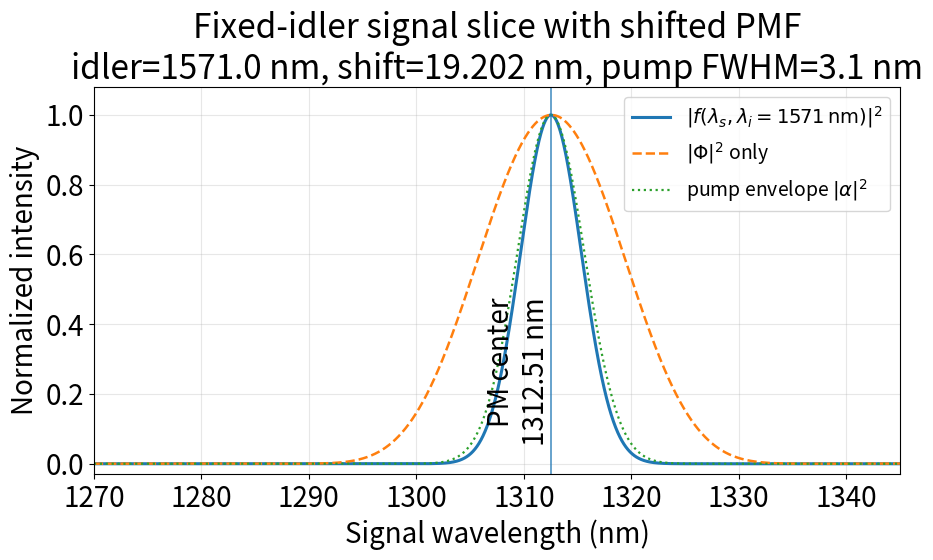

The script that saved this image:
# -*- coding: utf-8 -*-
"""
Fixed-idler slice of |f(lambda_s, lambda_i)|^2 for CPKTP.

Convention used here:
- The empirical wavelength correction is applied to the PMF idler coordinate only:
      lambda_i_phys_for_PMF = lambda_i_display - SHIFT_NM
  This follows the shifted-theory convention used in the previous plotting code.
- The pump envelope is calculated on the displayed experimental axes
  (lambda_s, lambda_i_display), so a 1310 nm + 1571 nm pair corresponds to ~714 nm pump.

Output:
- signal_slice_idler1571_f2.png
- signal_slice_idler1571_f2.csv
"""

import numpy as np
import matplotlib.pyplot as plt
from scipy.optimize import brentq

# ===================== User parameters =====================
FIXED_IDLER_DISPLAY_NM = 1571.0   # fixed idler wavelength on the displayed/experimental axis
SHIFT_NM = 19.20181446486231     # 1555.850 - 1536.6481855351376 nm
SIGNAL_MIN_NM = 1270.0
SIGNAL_MAX_NM = 1345.0
N_SIGNAL = 4001

PUMP_FWHM_NM = 3.08                # change this if needed; |f|^2 depends on pump bandwidth
PUMP_CENTER_MODE = "phasematched" # "phasematched" or "manual"
PUMP_CENTER_MANUAL_NM = 714.0     # used only when PUMP_CENTER_MODE = "manual"

QPM_PERIOD_UM = 37.71066
QPM_PERIOD_NM = QPM_PERIOD_UM * 1000.0
DOMAIN_WIDTH_NM = QPM_PERIOD_NM / 2.0
C_CONST = 299.792458              # same numerical convention as the previous code

OUT_PNG = "signal_slice_idler1571_f2_shift19p2018.png"
OUT_CSV = "signal_slice_idler1571_f2_shift19p2018.csv"

# ===================== Domain sequence =====================
_A_RAW = [
  1,1,1,1,1,1,1,1,1,1,1,1,1,1,1,1,1,
  1,-1,-1,-1,-1,-1,-1,-1,-1,-1,1,1,1,1,1,1,
  1,-1,-1,-1,-1,-1,-1,-1,1,1,1,-1,-1,-1,-1,-1,1,1,
  1,-1,-1,-1,1,1,1,-1,-1,-1,1,1,1,-1,-1,-1,
  1,-1,-1,-1,1,-1,-1,-1,1,-1,-1,-1,1,-1,1,1,1,-1,
  1,-1,1,1,1,-1,1,-1,1,-1,-1,-1,1,-1,1,-1,1,-1,
  1,-1,1,1,1,-1,1,-1,1,-1,1,-1,1,-1,1,-1,1,-1,
  1,-1,1,-1,1,-1,1,-1,1,-1,1,-1,1,-1,1,-1,1,-1,
  1,-1,1,-1,1,-1,1,-1,1,-1,1,-1,1,-1,1,-1,1,-1,1,
  1,1,-1,1,-1,1,-1,1,-1,1,-1,1,1,1,-1,1,-1,1,-1,1,
  1,1,-1,1,-1,-1,-1,1,-1,1,1,1,-1,1,-1,-1,-1,
  1,-1,-1,-1,1,1,1,-1,1,1,1,-1,-1,-1,1,1,
  1,-1,-1,-1,1,1,1,-1,-1,-1,-1,-1,1,1,1,1,
  1,-1,-1,-1,-1,-1,1,1,1,1,1,1,
  1,-1,-1,-1,-1,-1,-1,-1,-1,-1,-1,-1,1,1,1,1,1,1,1,
  1,1,1,1,1,1,1,1
]
A_SIGN = np.array(_A_RAW[:265], dtype=float)

# ===================== Sellmeier equations =====================
def _ny_um(u_um):
    return np.sqrt(3.45018 + 0.04341/(u_um*u_um - 0.04597) + 16.98825/(u_um*u_um - 39.43799))

def _nz_um(u_um):
    return np.sqrt(4.59423 + 0.06206/(u_um*u_um - 0.04763) + 110.80672/(u_um*u_um - 86.12171))

def n_p(lambda_nm):
    return _ny_um(np.asarray(lambda_nm, dtype=float) * 1e-3)

def n_s(lambda_nm):
    return _nz_um(np.asarray(lambda_nm, dtype=float) * 1e-3)

def n_i(lambda_nm):
    return _ny_um(np.asarray(lambda_nm, dtype=float) * 1e-3)

def lambda_p_from_si(lambda_s_nm, lambda_i_nm):
    lambda_s_nm = np.asarray(lambda_s_nm, dtype=float)
    lambda_i_nm = np.asarray(lambda_i_nm, dtype=float)
    return lambda_s_nm * lambda_i_nm / (lambda_s_nm + lambda_i_nm)

def k_material_nm(lambda_s_nm, lambda_i_nm):
    """Material phase mismatch without explicit grating vector, in rad/nm."""
    lambda_p_nm = lambda_p_from_si(lambda_s_nm, lambda_i_nm)
    return 2*np.pi * (
        n_p(lambda_p_nm)/lambda_p_nm
        - n_s(lambda_s_nm)/lambda_s_nm
        - n_i(lambda_i_nm)/lambda_i_nm
    )

def delta_k_qpm_nm(lambda_s_nm, lambda_i_nm):
    """First-order QPM condition helper: k_material + 2*pi/Lambda."""
    return k_material_nm(lambda_s_nm, lambda_i_nm) + 2*np.pi/QPM_PERIOD_NM

# ===================== PMF and pump envelope =====================
def pmf_amp_from_k(k_grid, domain_width_nm=DOMAIN_WIDTH_NM, domain_signs=A_SIGN):
    """
    Domain-engineered PMF amplitude. Input k_grid should be k_material, not k_material + G.
    Returns |Phi|.
    """
    k = np.asarray(k_grid, dtype=float) + 1e-15
    phi0 = k * domain_width_nm
    j = np.arange(domain_signs.size, dtype=float)

    # Vectorized sum over domains: sum_j A_j exp(i k d j)
    sum_term = np.exp(1j * np.outer(k.ravel() * domain_width_nm, j)) @ domain_signs
    sum_term = sum_term.reshape(k.shape)

    cell_term = (np.exp(-1j * k * domain_width_nm) - 1.0) / k
    return np.abs(sum_term * cell_term)

def solve_signal_for_fixed_idler(lambda_i_phys_nm, signal_min=1200.0, signal_max=1400.0):
    """Solve k_material(lambda_s, lambda_i_phys) + 2*pi/Lambda = 0."""
    def f(ls):
        return float(delta_k_qpm_nm(ls, lambda_i_phys_nm))

    grid = np.linspace(signal_min, signal_max, 2001)
    vals = np.array([f(x) for x in grid])
    idx = np.where(np.diff(np.sign(vals)) != 0)[0]
    if len(idx) > 0:
        i = idx[0]
        return brentq(f, grid[i], grid[i+1], maxiter=1000)

    # Fallback: nearest zero if no sign change is found.
    return float(grid[np.argmin(np.abs(vals))])

def gaussian_pump_amp(lambda_s_nm, lambda_i_display_nm, pump_center_nm, pump_fwhm_nm):
    """Gaussian pump amplitude in angular-frequency-like units."""
    omega_s = 2*np.pi*C_CONST / lambda_s_nm
    omega_i = 2*np.pi*C_CONST / lambda_i_display_nm
    omega_p0 = 2*np.pi*C_CONST / pump_center_nm
    pump_fwhm_omega = 2*np.pi*C_CONST * pump_fwhm_nm / (pump_center_nm**2)
    sigma_omega = pump_fwhm_omega / (2*np.sqrt(2*np.log(2)))
    return np.exp(-0.5 * ((omega_s + omega_i - omega_p0)/sigma_omega)**2)

def fwhm_numeric(x, y):
    x = np.asarray(x, dtype=float)
    y = np.asarray(y, dtype=float)
    if np.nanmax(y) <= 0:
        return np.nan, np.nan, np.nan
    half = 0.5 * np.nanmax(y)
    imax = int(np.nanargmax(y))

    left = np.where(y[:imax] < half)[0]
    right = np.where(y[imax:] < half)[0]
    if len(left) == 0 or len(right) == 0:
        return np.nan, np.nan, np.nan

    il = left[-1]
    ir = imax + right[0]
    xl = x[il] + (half - y[il]) * (x[il+1] - x[il]) / (y[il+1] - y[il])
    xr = x[ir-1] + (half - y[ir-1]) * (x[ir] - x[ir-1]) / (y[ir] - y[ir-1])
    return float(xr-xl), float(xl), float(xr)

# ===================== Main calculation =====================
def main():
    lambda_i_phys_nm = FIXED_IDLER_DISPLAY_NM - SHIFT_NM
    signal_center_nm = solve_signal_for_fixed_idler(lambda_i_phys_nm)

    if PUMP_CENTER_MODE.lower() == "manual":
        pump_center_nm = PUMP_CENTER_MANUAL_NM
    else:
        # Use the displayed experimental idler axis for energy conservation.
        pump_center_nm = lambda_p_from_si(signal_center_nm, FIXED_IDLER_DISPLAY_NM)

    ls = np.linspace(SIGNAL_MIN_NM, SIGNAL_MAX_NM, N_SIGNAL)

    # PMF uses shifted physical idler coordinate.
    k = k_material_nm(ls, lambda_i_phys_nm)
    phi_amp = pmf_amp_from_k(k)
    phi2 = phi_amp**2
    phi2 /= np.nanmax(phi2)

    # f = alpha * Phi. Pump envelope uses displayed wavelengths.
    alpha_amp = gaussian_pump_amp(ls, FIXED_IDLER_DISPLAY_NM, pump_center_nm, PUMP_FWHM_NM)
    pump2 = alpha_amp**2
    pump2 /= np.nanmax(pump2)

    f2 = (alpha_amp * phi_amp)**2
    f2 /= np.nanmax(f2)

    peak_signal = float(ls[np.nanargmax(f2)])
    fwhm_f2, left_f2, right_f2 = fwhm_numeric(ls, f2)
    fwhm_phi2, _, _ = fwhm_numeric(ls, phi2)

    print("Fixed-idler signal slice")
    print(f"  idler display axis       = {FIXED_IDLER_DISPLAY_NM:.3f} nm")
    print(f"  PMF idler after shift    = {lambda_i_phys_nm:.3f} nm")
    print(f"  shift                    = {SHIFT_NM:.3f} nm")
    print(f"  QPM signal center        = {signal_center_nm:.3f} nm")
    print(f"  pump center              = {pump_center_nm:.3f} nm")
    print(f"  pump FWHM                = {PUMP_FWHM_NM:.3f} nm")
    print(f"  |Phi|^2 FWHM             = {fwhm_phi2:.3f} nm")
    print(f"  |f|^2 peak signal        = {peak_signal:.3f} nm")
    print(f"  |f|^2 FWHM               = {fwhm_f2:.3f} nm")

    # Save CSV.
    arr = np.column_stack([ls, phi2, pump2, f2])
    header = "signal_nm,phi2_fixed_idler_norm,pump2_norm,f2_norm"
    np.savetxt(OUT_CSV, arr, delimiter=",", header=header, comments="")

    # Plot.
    plt.rcParams.update({"font.size": 20})
    fig, ax = plt.subplots(figsize=(9.5, 6.0))

    ax.plot(ls, f2, lw=2.2, label=r"$|f(\lambda_s, \lambda_i=1571\,\mathrm{nm})|^2$")
    ax.plot(ls, phi2, lw=1.8, ls="--", label=r"$|\Phi|^2$ only")
    ax.plot(ls, pump2, lw=1.6, ls=":", label=r"pump envelope $|\alpha|^2$")

    ax.axvline(signal_center_nm, lw=1.2, alpha=0.8)
    ax.text(signal_center_nm, 0.05, f"PM center\n{signal_center_nm:.2f} nm",
            rotation=90, va="bottom", ha="right")

    ax.set_xlim(SIGNAL_MIN_NM, SIGNAL_MAX_NM)
    ax.set_ylim(-0.03, 1.08)
    ax.set_xlabel("Signal wavelength (nm)")
    ax.set_ylabel("Normalized intensity")
    ax.set_title(
        "Fixed-idler signal slice with shifted PMF\n"
        f"idler={FIXED_IDLER_DISPLAY_NM:.1f} nm, shift={SHIFT_NM:.3f} nm, "
        f"pump FWHM={PUMP_FWHM_NM:.1f} nm"
    )
    ax.grid(alpha=0.3)
    ax.legend(fontsize=14, frameon=True)

    fig.tight_layout()
    fig.savefig(OUT_PNG, dpi=300)
    plt.close(fig)

    print(f"Saved: {OUT_PNG}")
    print(f"Saved: {OUT_CSV}")

if __name__ == "__main__":
    main()
